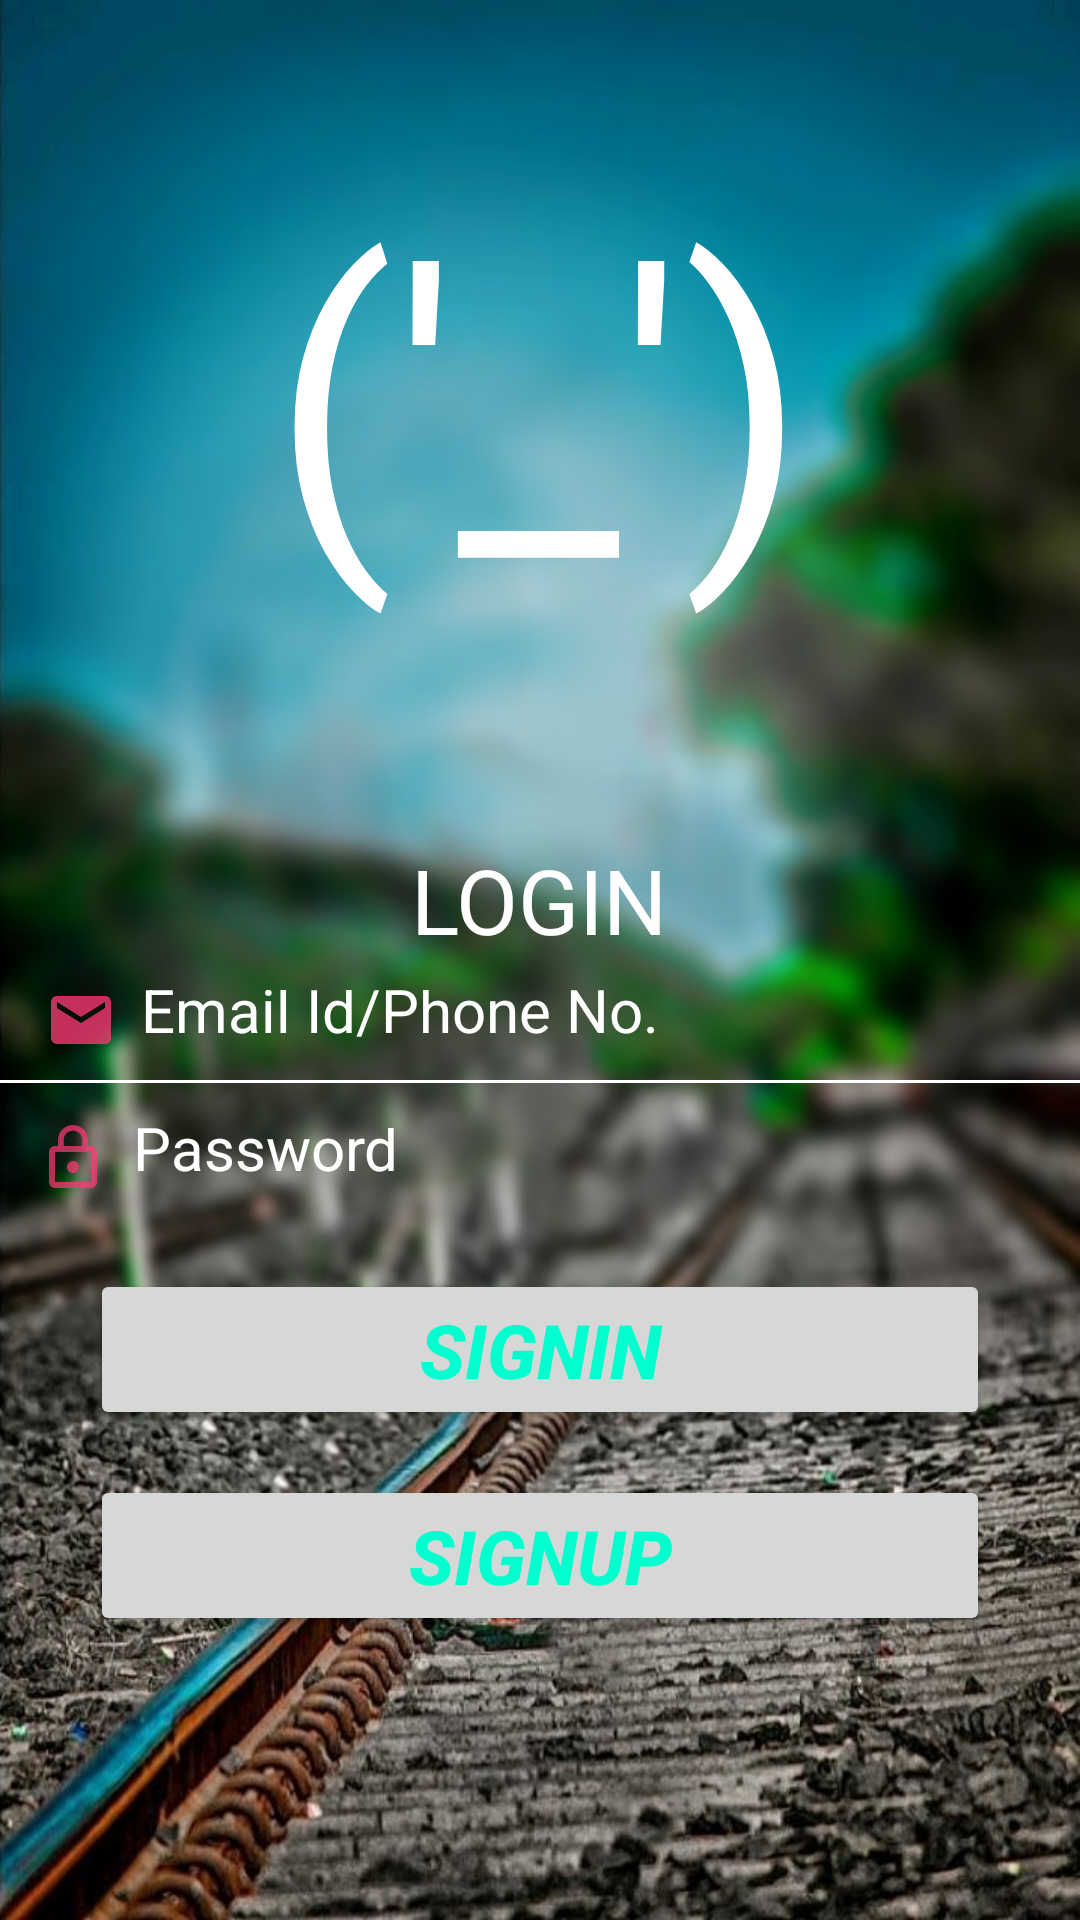

Here is an Android app screen rendered from its layout file. Give the layout XML and the strings, colors and styles it references.
<!-- AndroidManifest.xml: application theme AppTheme -->
<!-- res/layout/activity_login.xml -->
<?xml version="1.0" encoding="utf-8"?>
<LinearLayout
        xmlns:android="http://schemas.android.com/apk/res/android"
        xmlns:tools="http://schemas.android.com/tools"
        xmlns:app="http://schemas.android.com/apk/res-auto"
        android:layout_width="match_parent"
        android:layout_height="match_parent"
        tools:context=".MainActivity"
        android:background="@drawable/arv"
        android:orientation="vertical"
>
    <RelativeLayout android:layout_width="match_parent" android:layout_height="0dp"
                    android:layout_weight="1">
        <TextView android:id="@+id/l1"
                  android:layout_height="wrap_content"
                  android:layout_width="wrap_content"
                  android:layout_centerHorizontal="true"
                  android:layout_alignParentBottom="true"
                  android:text="LOGIN"
                  android:textAppearance="@style/TextAppearance.AppCompat.Large"
                  android:textSize="30sp"
                  android:textColor="#FFFFFF"


        />
        <TextView
                android:text="('_')" android:textSize="120sp"
                android:layout_width="wrap_content"
                android:layout_height="wrap_content" android:id="@+id/textView"
                android:layout_above="@+id/l1"
                android:layout_centerHorizontal="true"
                android:layout_marginBottom="70dp"
                android:textColor="@android:color/white"

        />


    </RelativeLayout>

    <RelativeLayout android:layout_width="match_parent" android:layout_height="0dp"
                    android:layout_weight="1">
    <EditText android:id="@+id/username"  android:layout_width="match_parent"
              android:layout_height="40dp"

    android:inputType="textEmailAddress" android:drawableLeft="@drawable/mail"
              android:hint="Email Id/Phone No."
              android:drawablePadding="8dp"
              android:background="@android:color/transparent"
              android:textColor="@android:color/white"
              android:padding="10dp"
              android:textColorHint="@android:color/white"
              android:textSize="20sp"
              android:layout_marginLeft="5dp"

    />

        <View android:id="@+id/view" android:layout_width="match_parent"
              android:layout_height="1dp"
              android:background="@android:color/white"
              android:layout_below="@id/username"
              />
        <EditText
                android:id="@+id/password"
                android:singleLine="true"
                android:layout_marginTop="5dp"
                android:layout_width="fill_parent"
                android:layout_height="40dp"
                android:layout_centerHorizontal="true"
                android:layout_below="@id/view"
                android:background="@android:color/transparent"
                android:drawableLeft="@drawable/lock"
                android:layout_marginLeft="5dp"
                android:drawablePadding="8dp"
                android:gravity="center_vertical"
                android:hint="Password"
                android:inputType="textPassword"
                android:padding="10dp"
                android:textColor="@android:color/white"

                android:textColorHint="@android:color/white"
                android:textSize="20sp" />


        <Button android:layout_width="match_parent" android:layout_height="wrap_content"
                android:layout_below="@id/password" android:text="SIGNIN" android:textSize="25sp"
                android:textColor="#00FFCF" android:id="@+id/l" android:textStyle="bold|italic"
                android:layout_marginTop="17dp" android:layout_marginLeft="30dp" android:layout_marginRight="30dp"
        />
        <Button android:layout_width="match_parent"
                android:layout_height="wrap_content"
                android:layout_below="@id/l"
                android:text="SIGNUP"
                android:textSize="25sp"
                android:textColor="#00FFCF"
                android:id="@+id/r"
                android:textStyle="bold|italic"
                android:layout_marginLeft="30dp"
                android:layout_marginRight="30dp" android:layout_marginTop="15dp"/>

    </RelativeLayout>


</LinearLayout>
<!-- resources referenced by this layout -->
<resources>
  <!-- drawable arv: jpeg bitmap (drawable, 136525 bytes) -->
  <!-- drawable lock (drawable) -->
  <vector android:alpha="0.72" android:height="24dp" android:tint="#FF3774"
      android:viewportHeight="24.0" android:viewportWidth="24.0"
      android:width="24dp" xmlns:android="http://schemas.android.com/apk/res/android">
      <path android:fillColor="#FF000000" android:pathData="M12,17c1.1,0 2,-0.9 2,-2s-0.9,-2 -2,-2 -2,0.9 -2,2 0.9,2 2,2zM18,8h-1L17,6c0,-2.76 -2.24,-5 -5,-5S7,3.24 7,6v2L6,8c-1.1,0 -2,0.9 -2,2v10c0,1.1 0.9,2 2,2h12c1.1,0 2,-0.9 2,-2L20,10c0,-1.1 -0.9,-2 -2,-2zM8.9,6c0,-1.71 1.39,-3.1 3.1,-3.1s3.1,1.39 3.1,3.1v2L8.9,8L8.9,6zM18,20L6,20L6,10h12v10z"/>
  </vector>
  <!-- drawable mail (drawable) -->
  <vector android:alpha="0.77" android:height="24dp"
      android:tint="#FF3774" android:viewportHeight="24.0"
      android:viewportWidth="24.0" android:width="24dp" xmlns:android="http://schemas.android.com/apk/res/android">
      <path android:fillColor="#FF000000" android:pathData="M20,4L4,4c-1.1,0 -1.99,0.9 -1.99,2L2,18c0,1.1 0.9,2 2,2h16c1.1,0 2,-0.9 2,-2L22,6c0,-1.1 -0.9,-2 -2,-2zM20,8l-8,5 -8,-5L4,6l8,5 8,-5v2z"/>
  </vector>
  <style name="AppTheme" parent="Theme.MaterialComponents.Light.DarkActionBar">
          
          <item name="colorPrimary">@color/colorPrimary</item>
          <item name="colorPrimaryDark">@color/colorPrimaryDark</item>
          <item name="colorAccent">@color/colorAccent</item>
      </style>
  <!-- not gathered from this repository: default colours our renderer supplied (Android Studio template values) -->
  <color name="colorPrimary">#FF6200EE</color>
  <color name="colorPrimaryDark">#FF3700B3</color>
  <color name="colorAccent">#FF03DAC5</color>
</resources>
